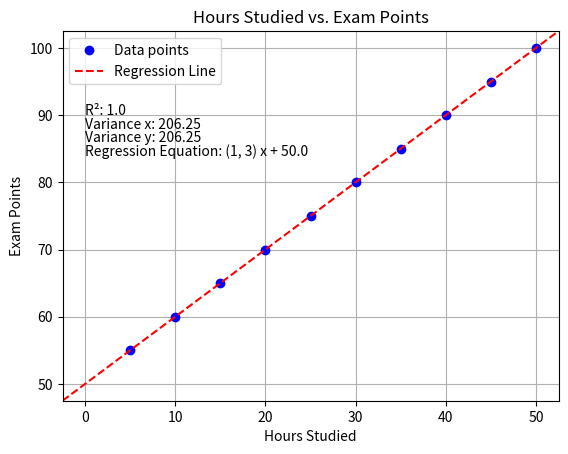

This chart was generated by the following Python code:
import matplotlib.pyplot as plt
import numpy as np

# Data points
x_data = [5, 10, 15, 20, 25, 30, 35, 40, 45, 50]
y_data = [55, 60, 65, 70, 75, 80, 85, 90, 95, 100]

# Perform linear regression
slope, intercept = np.polyfit(x_data, y_data, 1)  # 1 = linear (one polynom)

# Display the slope and intercept
print(f"Slope: {slope}, Intercept: {intercept}")

# Define two points based on the slope and intercept for the line equation
point_one = (0, intercept)
point_two = (1, slope * 1 + intercept)  # y = kx+d

# Plot the original data points
plt.plot(x_data, y_data, color='blue', marker='o', linestyle='', label='Data points')

# Plot the regression line
plt.axline(point_one, point_two, color='r', linestyle='dashed', label='Regression Line')

# Calculate and display R-squared and population covariance
correlation = float(np.corrcoef(x_data, y_data)[0, 1] ** 2)
# Bias = Population, Unbias = Sample
population_covariance = float(np.cov(x_data, y_data, bias=True)[0, 1])  # float: array -> float
population_variance_x = float(np.var(x_data, ddof=0))
population_variance_y = float(np.var(y_data, ddof=0))
plt.text(0, 90, f"R²: {round(correlation, 3)}")
plt.text(0, 88, f"Variance x: {round(population_variance_x, 3)}")
plt.text(0, 86, f"Variance y: {round(population_variance_y, 3)}")
plt.text(0, 84, f"Regression Equation: {round(slope), 3} x + {round(intercept, 3)}")

# Set graph title and labels
plt.title("Hours Studied vs. Exam Points")
plt.xlabel("Hours Studied")
plt.ylabel("Exam Points")

# Add grid and legend
plt.grid(True)
plt.legend()

# Show the plot
plt.show()
